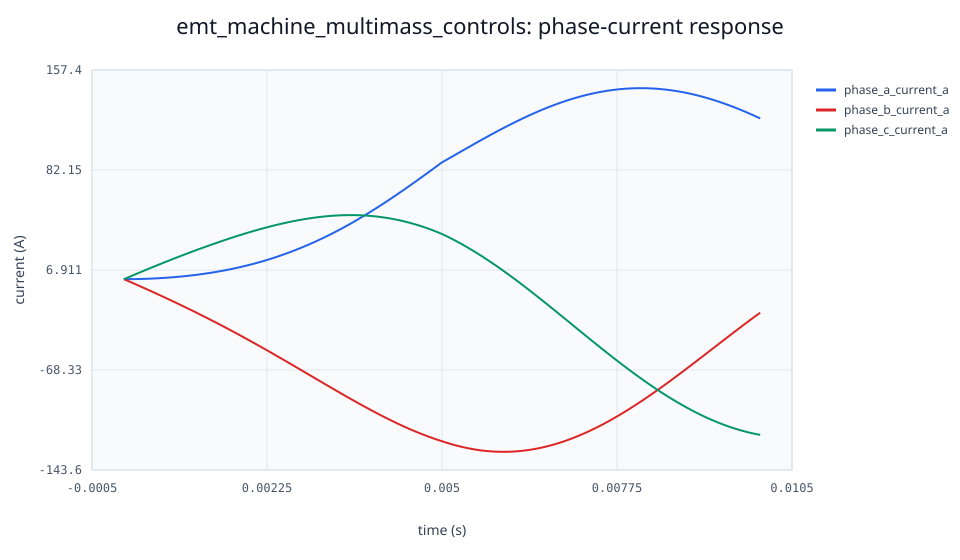

Data behind this chart, as committed beside it:
time_s, phase_a_voltage_v, phase_b_voltage_v, phase_c_voltage_v, phase_a_current_a, phase_b_current_a, phase_c_current_a, zero_current_a, d_axis_current_a, q_axis_current_a, electromagnetic_torque_nm, shaft_mass_1_speed_rad_s, shaft_mass_2_speed_rad_s, shaft_mass_3_speed_rad_s, shaft_mass_4_speed_rad_s, shaft_mass_5_speed_rad_s, shaft_mass_6_speed_rad_s, shaft_mass_7_speed_rad_s, shaft_mass_8_speed_rad_s, shaft_coupling_1_torque_nm, shaft_coupling_2_torque_nm, shaft_coupling_3_torque_nm, shaft_coupling_4_torque_nm, shaft_coupling_5_torque_nm
0.0, 0.0, 0.0, 0.0, 0.0007254, -0.0003627, -0.0003627, 1.0842021724855044e-19, 0.0008885, 0.0, 0.0, 188.5, 188.5, 188.5, 188.5, 188.5, 188.5, 188.5, 188.5, 0.0, 0.0, 0.0, 0.0, 0.0
1.0e-5, 1.225, -282.1, 280.8, 0.0008059, -0.1309, 0.1301, 1.3877787807814457e-17, 0.0002911, -0.1846, -0.1308, 188.5, 188.5, 188.5, 188.5, 188.5, 188.5, 188.5, 188.5, 2.423514359861656e-6, 2.5132741257039015e-6, 2.5132741399147562e-6, 2.4675781844507583e-6, 2.3990344288904453e-6
2.0e-5, 2.45, -282.7, 280.2, 0.001283, -0.3398, 0.3385, 5.551115123125783e-17, -0.002045, -0.4796, -0.3397, 188.5, 188.5, 188.5, 188.5, 188.5, 188.5, 188.5, 188.5, 5.328995591877793e-6, 7.816267586776421e-6, 7.771041626927766e-6, 7.600139772565018e-6, 7.368462191110689e-6
3.0000000000000004e-5, 3.676, -283.3, 279.6, 0.002248, -0.5488, 0.5466, 0.0, -0.006007, -0.7746, -0.5487, 188.5, 188.5, 188.5, 188.5, 188.5, 188.5, 188.5, 188.5, 4.732462997881701e-6, 1.3395639560521977e-5, 1.3260028419578504e-5, 1.293010688452334e-5, 1.2509249526997113e-5
4.0e-5, 4.901, -283.9, 279, 0.003703, -0.7581, 0.7544, 1.6653345369377348e-16, -0.01159, -1.069, -0.7576, 188.5, 188.5, 188.5, 188.5, 188.5, 188.5, 188.5, 188.5, 3.6060192688119885e-7, 1.925129809996623e-5, 1.898023487935732e-5, 1.8457479579570002e-5, 1.782139623217674e-5
5.0e-5, 6.126, -284.5, 278.3, 0.005646, -0.9675, 0.9618, 0.0, -0.0188, -1.364, -0.9665, 188.5, 188.5, 188.5, 188.5, 188.5, 188.5, 188.5, 188.5, -8.036593748140392e-6, 2.538314734903263e-5, 2.4931661428834184e-5, 2.4182258162336323e-5, 2.3304902521864568e-5
6.000000000000001e-5, 7.351, -285.1, 277.7, 0.008077, -1.177, 1.169, 1.1102230246251565e-16, -0.02763, -1.659, -1.175, 188.5, 188.5, 188.5, 188.5, 188.5, 188.5, 188.5, 188.5, -2.0709312782890565e-5, 3.1791082081608635e-5, 3.11143082462606e-5, 3.0104442728495773e-5, 2.89597685624865e-5
7.000000000000001e-5, 8.576, -285.6, 277.1, 0.011, -1.387, 1.376, 0.0, -0.03808, -1.953, -1.384, 188.5, 188.5, 188.5, 188.5, 188.5, 188.5, 188.5, 188.5, -3.790794129147207e-5, 3.8474986718481374e-5, 3.752817561462202e-5, 3.622403369396565e-5, 3.4785994684996546e-5
8.0e-5, 9.8, -286.2, 276.4, 0.01441, -1.597, 1.582, 1.1102230246251565e-16, -0.05015, -2.248, -1.593, 188.5, 188.5, 188.5, 188.5, 188.5, 188.5, 188.5, 188.5, -5.9883078150586855e-5, 4.543473542194254e-5, 4.41732638916531e-5, 4.2541031324949685e-5, 4.0783580911078754e-5
9.0e-5, 11.02, -286.8, 275.8, 0.0183, -1.807, 1.789, 2.220446049250313e-16, -0.06384, -2.542, -1.802, 188.5, 188.5, 188.5, 188.5, 188.5, 188.5, 188.5, 188.5, -8.688555047323132e-5, 5.267019180714427e-5, 5.104957339026328e-5, 4.9055435727529684e-5, 4.6952527638637054e-5
0.0001, 12.25, -287.4, 275.1, 0.02269, -2.017, 1.995, 0.0, -0.07915, -2.836, -2.011, 188.5, 188.5, 188.5, 188.5, 188.5, 188.5, 188.5, 188.5, -0.0001192, 6.018120845832642e-5, 5.815710436597732e-5, 5.576724732603289e-5, 5.329283525283557e-5
0.00011, 13.47, -288, 274.5, 0.02756, -2.228, 2.2, -2.220446049250313e-16, -0.09608, -3.13, -2.22, 188.5, 188.5, 188.5, 188.5, 188.5, 188.5, 188.5, 188.5, -0.000157, 6.796762700272962e-5, 6.549585730250551e-5, 6.267646637625468e-5, 5.980450341187826e-5
0.00012, 14.7, -288.5, 273.8, 0.03292, -2.439, 2.406, 2.220446049250313e-16, -0.1146, -3.424, -2.429, 188.5, 188.5, 188.5, 188.5, 188.5, 188.5, 188.5, 188.5, -0.0002006, 7.602927759739475e-5, 7.306583223100349e-5, 6.978309338978583e-5, 6.648753276493335e-5
0.00013, 15.92, -289.1, 273.2, 0.03878, -2.649, 2.611, 0.0, -0.1348, -3.717, -2.638, 188.5, 188.5, 188.5, 188.5, 188.5, 188.5, 188.5, 188.5, -0.0002502, 8.436597835750903e-5, 8.086702983085836e-5, 7.708712836262954e-5, 7.334192341147683e-5
0.00014, 17.15, -289.6, 272.5, 0.04512, -2.861, 2.815, 2.220446049250313e-16, -0.1566, -4.011, -2.848, 188.5, 188.5, 188.5, 188.5, 188.5, 188.5, 188.5, 188.5, -0.0003061, 9.297753582943047e-5, 8.889945039503022e-5, 8.458857146531606e-5, 8.036767587951688e-5
0.00015, 18.37, -290.2, 271.8, 0.05194, -3.072, 3.02, 4.440892098500626e-16, -0.1799, -4.304, -3.057, 188.5, 188.5, 188.5, 188.5, 188.5, 188.5, 188.5, 188.5, -0.0003686, 0.0001019, 9.716309436733073e-5, 9.228742350486652e-5, 8.756478993947325e-5
0.00016, 19.59, -290.7, 271.2, 0.05926, -3.283, 3.224, 4.440892098500626e-16, -0.2049, -4.597, -3.267, 188.5, 188.5, 188.5, 188.5, 188.5, 188.5, 188.5, 188.5, -0.0004378, 0.000111, 0.0001057, 0.0001002, 9.493326610661434e-5
0.00017, 20.81, -291.3, 270.5, 0.06707, -3.495, 3.428, -2.220446049250313e-16, -0.2315, -4.89, -3.476, 188.5, 188.5, 188.5, 188.5, 188.5, 188.5, 188.5, 188.5, -0.0005141, 0.0001205, 0.0001144, 0.0001083, 0.0001025
0.00018, 22.04, -291.8, 269.8, 0.07537, -3.707, 3.632, 4.440892098500626e-16, -0.2598, -5.183, -3.686, 188.5, 188.5, 188.5, 188.5, 188.5, 188.5, 188.5, 188.5, -0.0005977, 0.0001302, 0.0001233, 0.0001166, 0.0001102
0.00019, 23.26, -292.4, 269.1, 0.08416, -3.919, 3.835, -4.440892098500626e-16, -0.2896, -5.476, -3.896, 188.5, 188.5, 188.5, 188.5, 188.5, 188.5, 188.5, 188.5, -0.0006888, 0.0001402, 0.0001325, 0.0001251, 0.0001181
0.0002, 24.48, -292.9, 268.4, 0.09343, -4.131, 4.038, -4.440892098500626e-16, -0.321, -5.769, -4.107, 188.5, 188.5, 188.5, 188.5, 188.5, 188.5, 188.5, 188.5, -0.0007877, 0.0001504, 0.0001419, 0.0001337, 0.0001261
0.00021, 25.7, -293.4, 267.7, 0.1032, -4.344, 4.241, 0.0, -0.3541, -6.061, -4.317, 188.5, 188.5, 188.5, 188.5, 188.5, 188.5, 188.5, 188.5, -0.0008947, 0.0001609, 0.0001516, 0.0001426, 0.0001343
0.00022, 26.92, -294, 267, 0.1135, -4.557, 4.443, -4.440892098500626e-16, -0.3887, -6.353, -4.528, 188.5, 188.5, 188.5, 188.5, 188.5, 188.5, 188.5, 188.5, -0.00101, 0.0001717, 0.0001615, 0.0001517, 0.0001427
0.00023, 28.14, -294.5, 266.3, 0.1242, -4.769, 4.645, 4.440892098500626e-16, -0.4249, -6.645, -4.738, 188.5, 188.5, 188.5, 188.5, 188.5, 188.5, 188.5, 188.5, -0.001134, 0.0001828, 0.0001716, 0.000161, 0.0001513
0.00024, 29.37, -295, 265.6, 0.1355, -4.983, 4.847, 0.0, -0.4628, -6.937, -4.949, 188.5, 188.5, 188.5, 188.5, 188.5, 188.5, 188.5, 188.5, -0.001267, 0.0001942, 0.0001819, 0.0001705, 0.0001601
0.00025, 30.59, -295.5, 264.9, 0.1472, -5.196, 5.049, 0.0, -0.5022, -7.229, -5.161, 188.5, 188.5, 188.5, 188.5, 188.5, 188.5, 188.5, 188.5, -0.001408, 0.0002058, 0.0001925, 0.0001801, 0.000169
0.00026, 31.8, -296, 264.2, 0.1594, -5.409, 5.25, 0.0, -0.5433, -7.52, -5.372, 188.5, 188.5, 188.5, 188.5, 188.5, 188.5, 188.5, 188.5, -0.00156, 0.0002177, 0.0002033, 0.00019, 0.000178
0.00027, 33.02, -296.5, 263.5, 0.1721, -5.623, 5.451, -4.440892098500626e-16, -0.5859, -7.811, -5.584, 188.5, 188.5, 188.5, 188.5, 188.5, 188.5, 188.5, 188.5, -0.00172, 0.0002298, 0.0002144, 0.0002001, 0.0001873
0.00028, 34.24, -297, 262.8, 0.1854, -5.837, 5.652, 0.0, -0.6302, -8.102, -5.796, 188.5, 188.5, 188.5, 188.5, 188.5, 188.5, 188.5, 188.5, -0.001891, 0.0002423, 0.0002256, 0.0002103, 0.0001967
0.00029, 35.46, -297.5, 262, 0.1991, -6.051, 5.852, 4.440892098500626e-16, -0.676, -8.393, -6.009, 188.5, 188.5, 188.5, 188.5, 188.5, 188.5, 188.5, 188.5, -0.002072, 0.000255, 0.0002371, 0.0002208, 0.0002063
0.0003, 36.68, -298, 261.3, 0.2133, -6.266, 6.052, -4.440892098500626e-16, -0.7235, -8.684, -6.221, 188.5, 188.5, 188.5, 188.5, 188.5, 188.5, 188.5, 188.5, -0.002263, 0.0002679, 0.0002489, 0.0002315, 0.0002161
0.00031, 37.9, -298.5, 260.6, 0.228, -6.48, 6.252, 1.3322676295501878e-15, -0.7725, -8.974, -6.434, 188.5, 188.5, 188.5, 188.5, 188.5, 188.5, 188.5, 188.5, -0.002464, 0.0002812, 0.0002608, 0.0002423, 0.000226
0.00032, 39.11, -299, 259.9, 0.2432, -6.695, 6.452, -4.440892098500626e-16, -0.8231, -9.265, -6.648, 188.5, 188.5, 188.5, 188.5, 188.5, 188.5, 188.5, 188.5, -0.002677, 0.0002947, 0.000273, 0.0002534, 0.0002361
0.00033, 40.33, -299.4, 259.1, 0.2589, -6.91, 6.651, 8.881784197001252e-16, -0.8753, -9.554, -6.862, 188.5, 188.5, 188.5, 188.5, 188.5, 188.5, 188.5, 188.5, -0.002901, 0.0003085, 0.0002854, 0.0002646, 0.0002464
0.00034, 41.54, -299.9, 258.4, 0.275, -7.125, 6.85, 1.7763568394002505e-15, -0.9291, -9.844, -7.076, 188.5, 188.5, 188.5, 188.5, 188.5, 188.5, 188.5, 188.5, -0.003136, 0.0003225, 0.0002981, 0.0002761, 0.0002569
0.00035, 42.76, -300.4, 257.6, 0.2917, -7.341, 7.049, 1.7763568394002505e-15, -0.9845, -10.13, -7.29, 188.5, 188.5, 188.5, 188.5, 188.5, 188.5, 188.5, 188.5, -0.003383, 0.0003368, 0.000311, 0.0002877, 0.0002675
0.00036, 43.97, -300.9, 256.9, 0.3089, -7.556, 7.248, 0.0, -1.041, -10.42, -7.505, 188.5, 188.5, 188.5, 188.5, 188.5, 188.5, 188.5, 188.5, -0.003642, 0.0003514, 0.0003241, 0.0002996, 0.0002783
0.00037, 45.19, -301.3, 256.1, 0.3266, -7.772, 7.446, -8.881784197001252e-16, -1.1, -10.71, -7.72, 188.5, 188.5, 188.5, 188.5, 188.5, 188.5, 188.5, 188.5, -0.003913, 0.0003663, 0.0003375, 0.0003116, 0.0002893
0.00038, 46.4, -301.8, 255.4, 0.3448, -7.989, 7.644, 0.0, -1.16, -11, -7.936, 188.5, 188.5, 188.5, 188.5, 188.5, 188.5, 188.5, 188.5, -0.004196, 0.0003814, 0.000351, 0.0003238, 0.0003004
0.00039, 47.61, -302.2, 254.6, 0.3635, -8.205, 7.841, -8.881784197001252e-16, -1.222, -11.29, -8.152, 188.5, 188.5, 188.5, 188.5, 188.5, 188.5, 188.5, 188.5, -0.004492, 0.0003967, 0.0003649, 0.0003363, 0.0003117
0.0004, 48.82, -302.7, 253.9, 0.3827, -8.421, 8.039, 0.0, -1.285, -11.58, -8.368, 188.5, 188.5, 188.5, 188.5, 188.5, 188.5, 188.5, 188.5, -0.004801, 0.0004124, 0.0003789, 0.0003489, 0.0003232
0.00041, 50.03, -303.1, 253.1, 0.4024, -8.638, 8.236, 0.0, -1.35, -11.87, -8.585, 188.5, 188.5, 188.5, 188.5, 188.5, 188.5, 188.5, 188.5, -0.005124, 0.0004283, 0.0003932, 0.0003617, 0.0003348
0.00042, 51.24, -303.6, 252.3, 0.4226, -8.855, 8.433, 0.0, -1.416, -12.15, -8.803, 188.5, 188.5, 188.5, 188.5, 188.5, 188.5, 188.5, 188.5, -0.00546, 0.0004445, 0.0004077, 0.0003748, 0.0003467
0.00043, 52.45, -304, 251.5, 0.4433, -9.073, 8.629, 8.881784197001252e-16, -1.484, -12.44, -9.021, 188.5, 188.5, 188.5, 188.5, 188.5, 188.5, 188.5, 188.5, -0.00581, 0.0004609, 0.0004224, 0.000388, 0.0003587
0.00044, 53.66, -304.4, 250.8, 0.4645, -9.29, 8.826, 0.0, -1.554, -12.73, -9.239, 188.5, 188.5, 188.5, 188.5, 188.5, 188.5, 188.5, 188.5, -0.006174, 0.0004776, 0.0004374, 0.0004014, 0.0003708
0.00045, 54.87, -304.9, 250, 0.4862, -9.508, 9.022, -8.881784197001252e-16, -1.625, -13.01, -9.458, 188.5, 188.5, 188.5, 188.5, 188.5, 188.5, 188.5, 188.5, -0.006552, 0.0004946, 0.0004526, 0.0004151, 0.0003832
0.00046, 56.08, -305.3, 249.2, 0.5084, -9.726, 9.218, 1.7763568394002505e-15, -1.698, -13.3, -9.677, 188.5, 188.5, 188.5, 188.5, 188.5, 188.5, 188.5, 188.5, -0.006945, 0.0005118, 0.000468, 0.0004289, 0.0003957
0.00047, 57.28, -305.7, 248.4, 0.5312, -9.944, 9.413, 1.7763568394002505e-15, -1.772, -13.59, -9.897, 188.5, 188.5, 188.5, 188.5, 188.5, 188.5, 188.5, 188.5, -0.007352, 0.0005293, 0.0004837, 0.0004429, 0.0004084
0.00048, 58.49, -306.1, 247.6, 0.5544, -10.16, 9.608, -1.7763568394002505e-15, -1.848, -13.87, -10.12, 188.5, 188.5, 188.5, 188.5, 188.5, 188.5, 188.5, 188.5, -0.007775, 0.000547, 0.0004996, 0.0004571, 0.0004212
0.00049, 59.69, -306.5, 246.8, 0.5781, -10.38, 9.803, -8.881784197001252e-16, -1.926, -14.16, -10.34, 188.5, 188.5, 188.5, 188.5, 188.5, 188.5, 188.5, 188.5, -0.008213, 0.000565, 0.0005157, 0.0004715, 0.0004342
0.0005, 60.9, -306.9, 246, 0.6024, -10.6, 9.998, 0.0, -2.004, -14.45, -10.56, 188.5, 188.5, 188.5, 188.5, 188.5, 188.5, 188.5, 188.5, -0.008667, 0.0005832, 0.0005321, 0.0004861, 0.0004474
0.00051, 62.1, -307.3, 245.2, 0.6272, -10.82, 10.19, -8.881784197001252e-16, -2.085, -14.73, -10.78, 188.5, 188.5, 188.5, 188.5, 188.5, 188.5, 188.5, 188.5, -0.009137, 0.0006017, 0.0005487, 0.0005009, 0.0004608
0.00052, 63.3, -307.7, 244.4, 0.6525, -11.04, 10.39, 1.7763568394002505e-15, -2.167, -15.02, -11, 188.5, 188.5, 188.5, 188.5, 188.5, 188.5, 188.5, 188.5, -0.009623, 0.0006205, 0.0005655, 0.0005159, 0.0004743
0.00053, 64.51, -308.1, 243.6, 0.6783, -11.26, 10.58, 1.7763568394002505e-15, -2.251, -15.3, -11.23, 188.5, 188.5, 188.5, 188.5, 188.5, 188.5, 188.5, 188.5, -0.01013, 0.0006395, 0.0005825, 0.0005311, 0.000488
0.00054, 65.71, -308.5, 242.8, 0.7046, -11.48, 10.77, -8.881784197001252e-16, -2.336, -15.58, -11.45, 188.5, 188.5, 188.5, 188.5, 188.5, 188.5, 188.5, 188.5, -0.01065, 0.0006588, 0.0005998, 0.0005465, 0.0005019
0.00055, 66.91, -308.9, 242, 0.7315, -11.7, 10.97, 8.881784197001252e-16, -2.423, -15.87, -11.68, 188.5, 188.5, 188.5, 188.5, 188.5, 188.5, 188.5, 188.5, -0.01118, 0.0006783, 0.0006173, 0.0005621, 0.000516
0.00056, 68.1, -309.3, 241.2, 0.7588, -11.92, 11.16, 0.0, -2.511, -16.15, -11.9, 188.5, 188.5, 188.5, 188.5, 188.5, 188.5, 188.5, 188.5, -0.01174, 0.0006981, 0.0006351, 0.0005779, 0.0005302
0.00057, 69.3, -309.6, 240.3, 0.7867, -12.14, 11.35, 0.0, -2.601, -16.44, -12.13, 188.5, 188.5, 188.5, 188.5, 188.5, 188.5, 188.5, 188.5, -0.01231, 0.0007181, 0.000653, 0.0005939, 0.0005446
0.00058, 70.5, -310, 239.5, 0.8151, -12.36, 11.55, 2.6645352591003757e-15, -2.692, -16.72, -12.35, 188.5, 188.5, 188.5, 188.5, 188.5, 188.5, 188.5, 188.5, -0.0129, 0.0007384, 0.0006712, 0.0006101, 0.0005592
0.00059, 71.69, -310.4, 238.7, 0.844, -12.58, 11.74, 8.881784197001252e-16, -2.785, -17, -12.58, 188.5, 188.5, 188.5, 188.5, 188.5, 188.5, 188.5, 188.5, -0.0135, 0.0007589, 0.0006897, 0.0006265, 0.0005739
... 941 more rows
